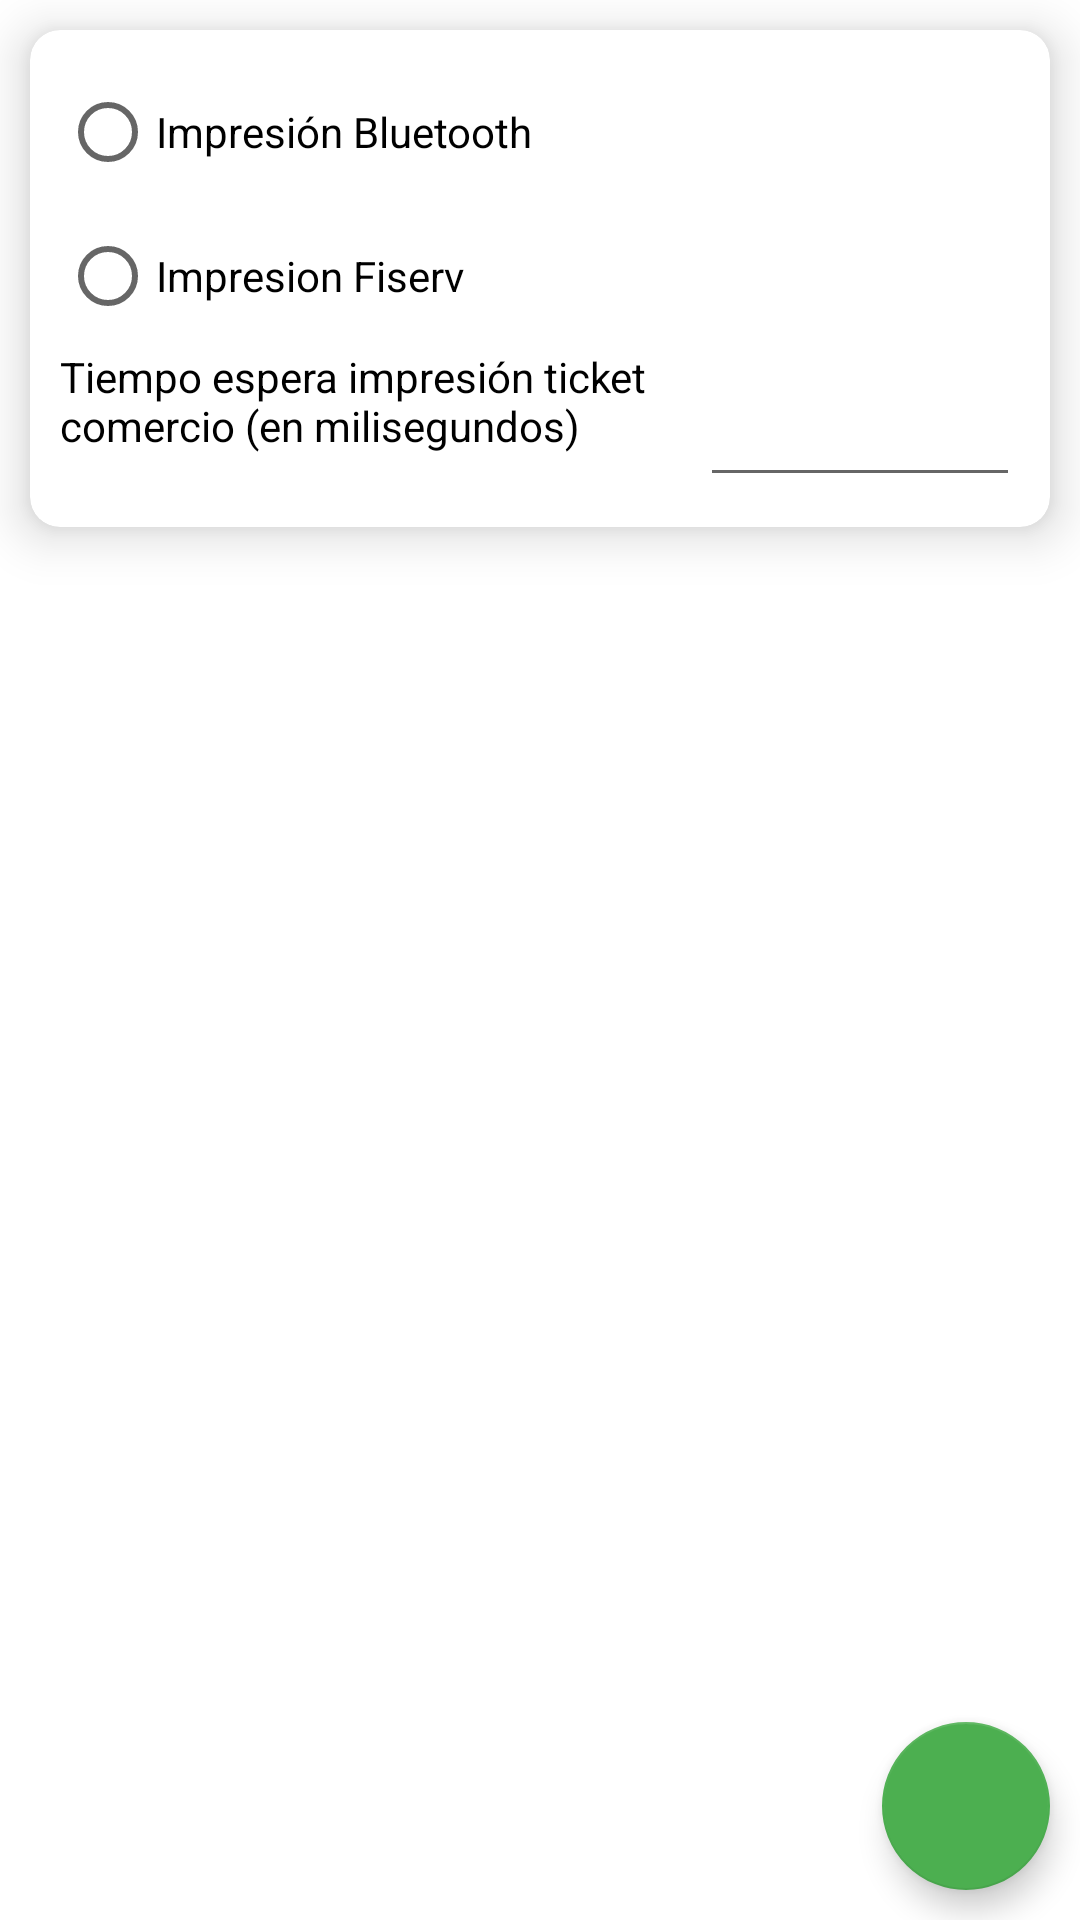

Layout XML and referenced resources for this Android screen:
<!-- AndroidManifest.xml: application theme Theme.EasyPosTheme -->
<!-- res/layout/fragment_configuracion_de_caja.xml -->
<?xml version="1.0" encoding="utf-8"?>
<androidx.constraintlayout.widget.ConstraintLayout xmlns:android="http://schemas.android.com/apk/res/android"
    xmlns:app="http://schemas.android.com/apk/res-auto"
    xmlns:tools="http://schemas.android.com/tools"
    android:layout_width="match_parent"
    android:layout_height="match_parent"
    tools:context=".ui.configuracion.ConfiguracionDeCajaFragment">

    <ScrollView
        android:layout_width="match_parent"
        android:layout_height="match_parent"
        app:layout_constraintBottom_toBottomOf="parent"
        app:layout_constraintEnd_toEndOf="parent"
        app:layout_constraintStart_toStartOf="parent"
        app:layout_constraintTop_toTopOf="parent">

        <androidx.cardview.widget.CardView
            android:layout_width="match_parent"
            android:layout_height="wrap_content"
            android:layout_margin="10dp"
            app:cardCornerRadius="10dp"
            app:cardElevation="10dp">

            <LinearLayout
                android:layout_width="match_parent"
                android:layout_height="match_parent"
                android:layout_margin="10dp"
                android:orientation="vertical">

                <RadioGroup
                    android:layout_width="match_parent"
                    android:layout_height="match_parent">

                    <RadioButton
                        android:id="@+id/radioBluetooth"
                        android:layout_width="match_parent"
                        android:layout_height="wrap_content"
                        android:text="Impresión Bluetooth" />

                    <RadioButton
                        android:id="@+id/radioFiservPrint"
                        android:layout_width="match_parent"
                        android:layout_height="wrap_content"
                        android:text="Impresion Fiserv" />
                </RadioGroup>

                <LinearLayout
                    android:layout_width="match_parent"
                    android:layout_height="match_parent"
                    android:orientation="horizontal">

                    <TextView
                        android:id="@+id/textView15"
                        android:layout_width="match_parent"
                        android:layout_height="match_parent"
                        android:layout_weight="1"
                        android:text="Tiempo espera impresión ticket comercio (en milisegundos)" />

                    <EditText
                        android:id="@+id/etTiempoEntreImpresion"
                        android:layout_width="match_parent"
                        android:layout_height="match_parent"
                        android:layout_weight="2"
                        android:ems="10"
                        android:inputType="number" />
                </LinearLayout>

            </LinearLayout>
        </androidx.cardview.widget.CardView>
    </ScrollView>

    <com.google.android.material.floatingactionbutton.FloatingActionButton
        android:id="@+id/flGuardarConfig"
        android:layout_width="wrap_content"
        android:layout_height="wrap_content"
        android:layout_margin="10dp"
        android:clickable="true"
        android:src="@drawable/ic_check1"
        app:layout_constraintBottom_toBottomOf="parent"
        app:layout_constraintEnd_toEndOf="parent" />

</androidx.constraintlayout.widget.ConstraintLayout>
<!-- resources referenced by this layout -->
<resources>
  <style name="Theme.EasyPosTheme" parent="Theme.MaterialComponents.DayNight.DarkActionBar">
          
          <item name="colorPrimary">@color/fiservcolor</item>
          <item name="android:statusBarColor">?attr/colorPrimary</item>
          <item name="android:navigationBarColor">?attr/colorPrimary</item>
          <item name="colorPrimaryVariant">@color/azulmarino</item>
          <item name="colorOnPrimary">@color/white</item>
          
          <item name="colorSecondary">#4CAF50</item>
          <item name="colorSecondaryVariant">#03A9F4</item>
          <item name="colorOnSecondary">@color/white</item>
          
          <item name="android:textColor">@color/black</item>
          <item name="android:textColorHint">@color/colorCashDro</item>
      </style>
  <color name="fiservcolor">#FF5722</color>
  <color name="azulmarino">#063A51</color>
  <color name="white">#FFFFFFFF</color>
  <color name="black">#FF000000</color>
  <color name="colorCashDro">#5C5959</color>
</resources>
